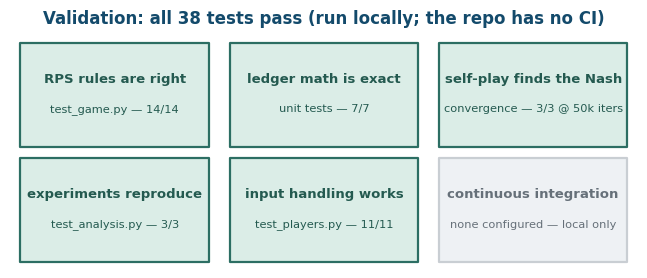

Python code for this plot:
"""Validation grid for the rung0-rps writeup — house style (see skill assets)."""
import os
import matplotlib
matplotlib.use("Agg")
import matplotlib.pyplot as plt
from matplotlib import font_manager

os.makedirs("figures", exist_ok=True)

BLUE  = "#134A6B"
INK   = "#1A1A1A"
GRAY  = "#667079"

_sans = next((f for f in ["Helvetica", "Arial", "DejaVu Sans"]
              if any(fn.name == f for fn in font_manager.fontManager.ttflist)),
             "DejaVu Sans")
plt.rcParams.update({
    "figure.dpi": 150, "savefig.dpi": 150,
    "font.family": "sans-serif", "font.sans-serif": [_sans],
    "text.color": INK, "axes.titlecolor": BLUE,
    "axes.titlesize": 12, "axes.titleweight": "bold",
    "figure.facecolor": "white",
})

PASS_FILL, PASS_EDGE, PASS_TXT = "#DBEDE7", "#2C6E63", "#245A50"
FAIL_FILL, FAIL_EDGE, FAIL_TXT = "#F6E4D9", "#B4623C", "#8F4B2E"
SKIP_FILL, SKIP_EDGE, SKIP_TXT = "#EEF1F4", "#C9CED3", "#667079"
_STATUS = {
    "pass": (PASS_FILL, PASS_EDGE, PASS_TXT),
    "fail": (FAIL_FILL, FAIL_EDGE, FAIL_TXT),
    "skip": (SKIP_FILL, SKIP_EDGE, SKIP_TXT),
}

def save(fig, name):
    fig.savefig(f"figures/{name}.png", bbox_inches="tight", facecolor="white")
    plt.close(fig)
    print(f"wrote figures/{name}.png")

def validation_grid(tiles, ncols=3, title="Validation: all 38 tests pass (run locally; the repo has no CI)"):
    n = len(tiles)
    nrows = (n + ncols - 1) // ncols
    fig, ax = plt.subplots(figsize=(2.7 * ncols, 1.5 * nrows))
    ax.set_xlim(0, ncols)
    ax.set_ylim(0, nrows)
    ax.invert_yaxis()
    ax.axis("off")
    pad = 0.05
    for i, t in enumerate(tiles):
        r, c = divmod(i, ncols)
        fill, edge, txt = _STATUS.get(t.get("status", "skip"), _STATUS["skip"])
        ax.add_patch(plt.Rectangle(
            (c + pad, r + pad), 1 - 2 * pad, 1 - 2 * pad,
            facecolor=fill, edgecolor=edge, linewidth=1.6,
            joinstyle="round", zorder=1))
        cx = c + 0.5
        ax.text(cx, r + 0.36, t["name"], ha="center", va="center",
                fontsize=9.5, fontweight="bold", color=txt, zorder=2, wrap=True)
        ax.text(cx, r + 0.62, t.get("detail", ""), ha="center", va="center",
                fontsize=8.2, color=txt, zorder=2)
    if title:
        ax.set_title(title, pad=10, color=BLUE)
    save(fig, "validation_grid")

if __name__ == "__main__":
    validation_grid([
        {"name": "RPS rules are right", "detail": "test_game.py — 14/14", "status": "pass"},
        {"name": "ledger math is exact", "detail": "unit tests — 7/7", "status": "pass"},
        {"name": "self-play finds the Nash", "detail": "convergence — 3/3 @ 50k iters", "status": "pass"},
        {"name": "experiments reproduce", "detail": "test_analysis.py — 3/3", "status": "pass"},
        {"name": "input handling works", "detail": "test_players.py — 11/11", "status": "pass"},
        {"name": "continuous integration", "detail": "none configured — local only", "status": "skip"},
    ])
